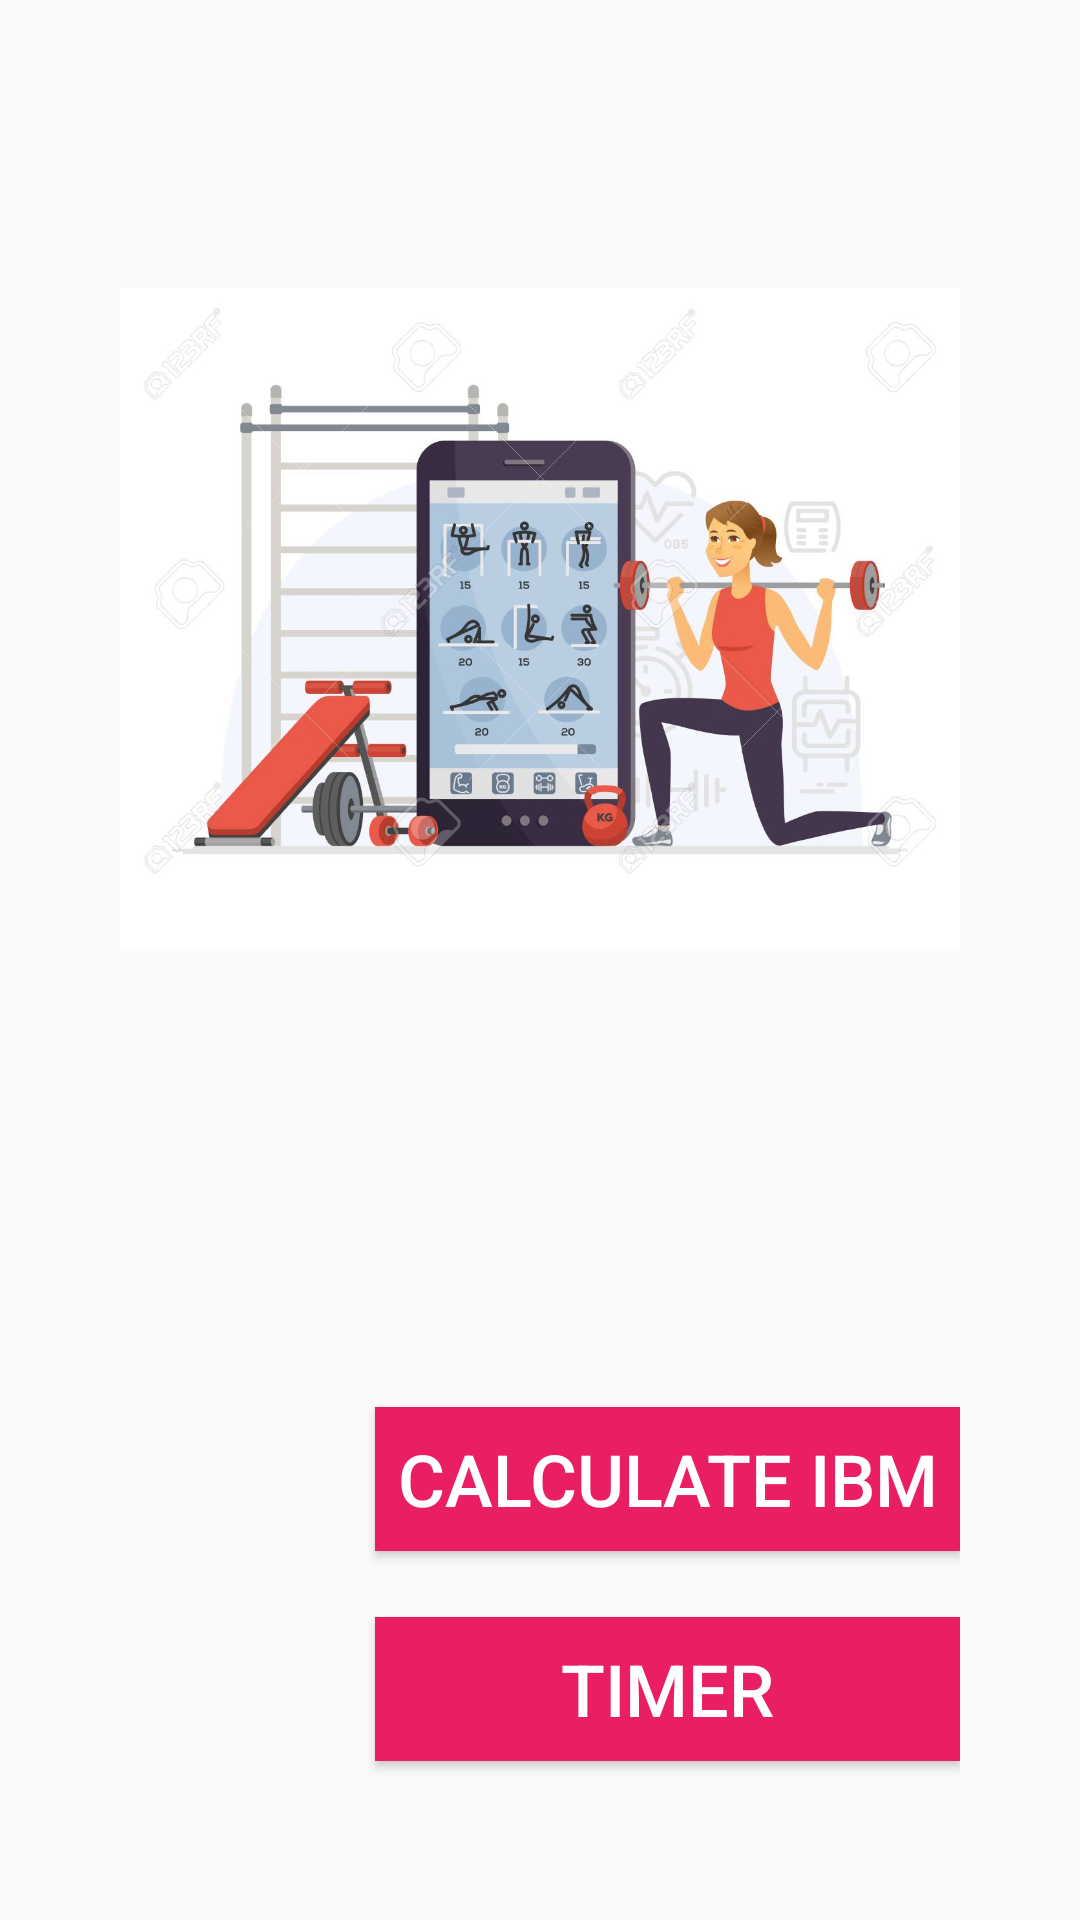

Android layout source for this screen:
<!-- AndroidManifest.xml: application theme AppTheme -->
<!-- res/layout/activity_main.xml -->
<?xml version="1.0" encoding="utf-8"?>
<RelativeLayout xmlns:android="http://schemas.android.com/apk/res/android"
    xmlns:app="http://schemas.android.com/apk/res-auto"
    xmlns:tools="http://schemas.android.com/tools"
   style="@style/layoutStyle"
    android:layout_width="match_parent"
    android:layout_height="match_parent"

    tools:context=".MainActivity">


    <Button
        android:id="@+id/calc"
        style="@style/buttonStyle"

        android:layout_width="287dp"
        android:layout_height="wrap_content"
        android:layout_below="@+id/imageView"
        android:layout_alignParentLeft="true"
        android:layout_marginLeft="85dp"
        android:layout_marginTop="96dp"
        android:onClick="onClickcalculate"
        android:text="calculate IBM"></Button>

    <Button
        android:id="@+id/timer"
        style="@style/buttonStyle"

        android:layout_width="286dp"
        android:layout_height="wrap_content"

        android:layout_below="@+id/calc"
        android:layout_alignParentLeft="true"
        android:layout_marginLeft="85dp"
        android:layout_marginTop="22dp"
        android:onClick="onClickTimer"
        android:text="Timer"></Button>

    <ImageView
        android:id="@+id/imageView"
        android:layout_width="371dp"
        android:layout_height="333dp"
        app:srcCompat="@drawable/fitt3" />


</RelativeLayout>
<!-- resources referenced by this layout -->
<resources>
  <!-- drawable fitt3: jpg bitmap (drawable, 110935 bytes) -->
  <style name="buttonStyle">
          <item name="android:layout_width">116dp</item>
          <item name="android:layout_height">67dp</item>
          <item name="android:layout_marginLeft">112dp</item>
          <item name="android:layout_marginTop">30dp</item>
          <item name="android:background">#E91E63</item>
          <item name="android:textColor">#FFFFFF</item>
  <item name="android:textSize">24sp</item>
      </style>
  <style name="layoutStyle">
          <item name="android:background">@drawable/fitt2</item>
          <item name="android:padding">40dp</item>
          <item name="android:paddingTop">90dp</item>
      </style>
  <style name="AppTheme" parent="Theme.AppCompat.Light.DarkActionBar">
          
          <item name="colorPrimary">@color/colorPrimary</item>
          <item name="colorPrimaryDark">@color/colorPrimaryDark</item>
          <item name="colorAccent">@color/colorAccent</item>
      </style>
  <color name="colorPrimary">#E91E63</color>
  <color name="colorPrimaryDark">#B3009B</color>
  <color name="colorAccent">#9C27B0</color>
</resources>
